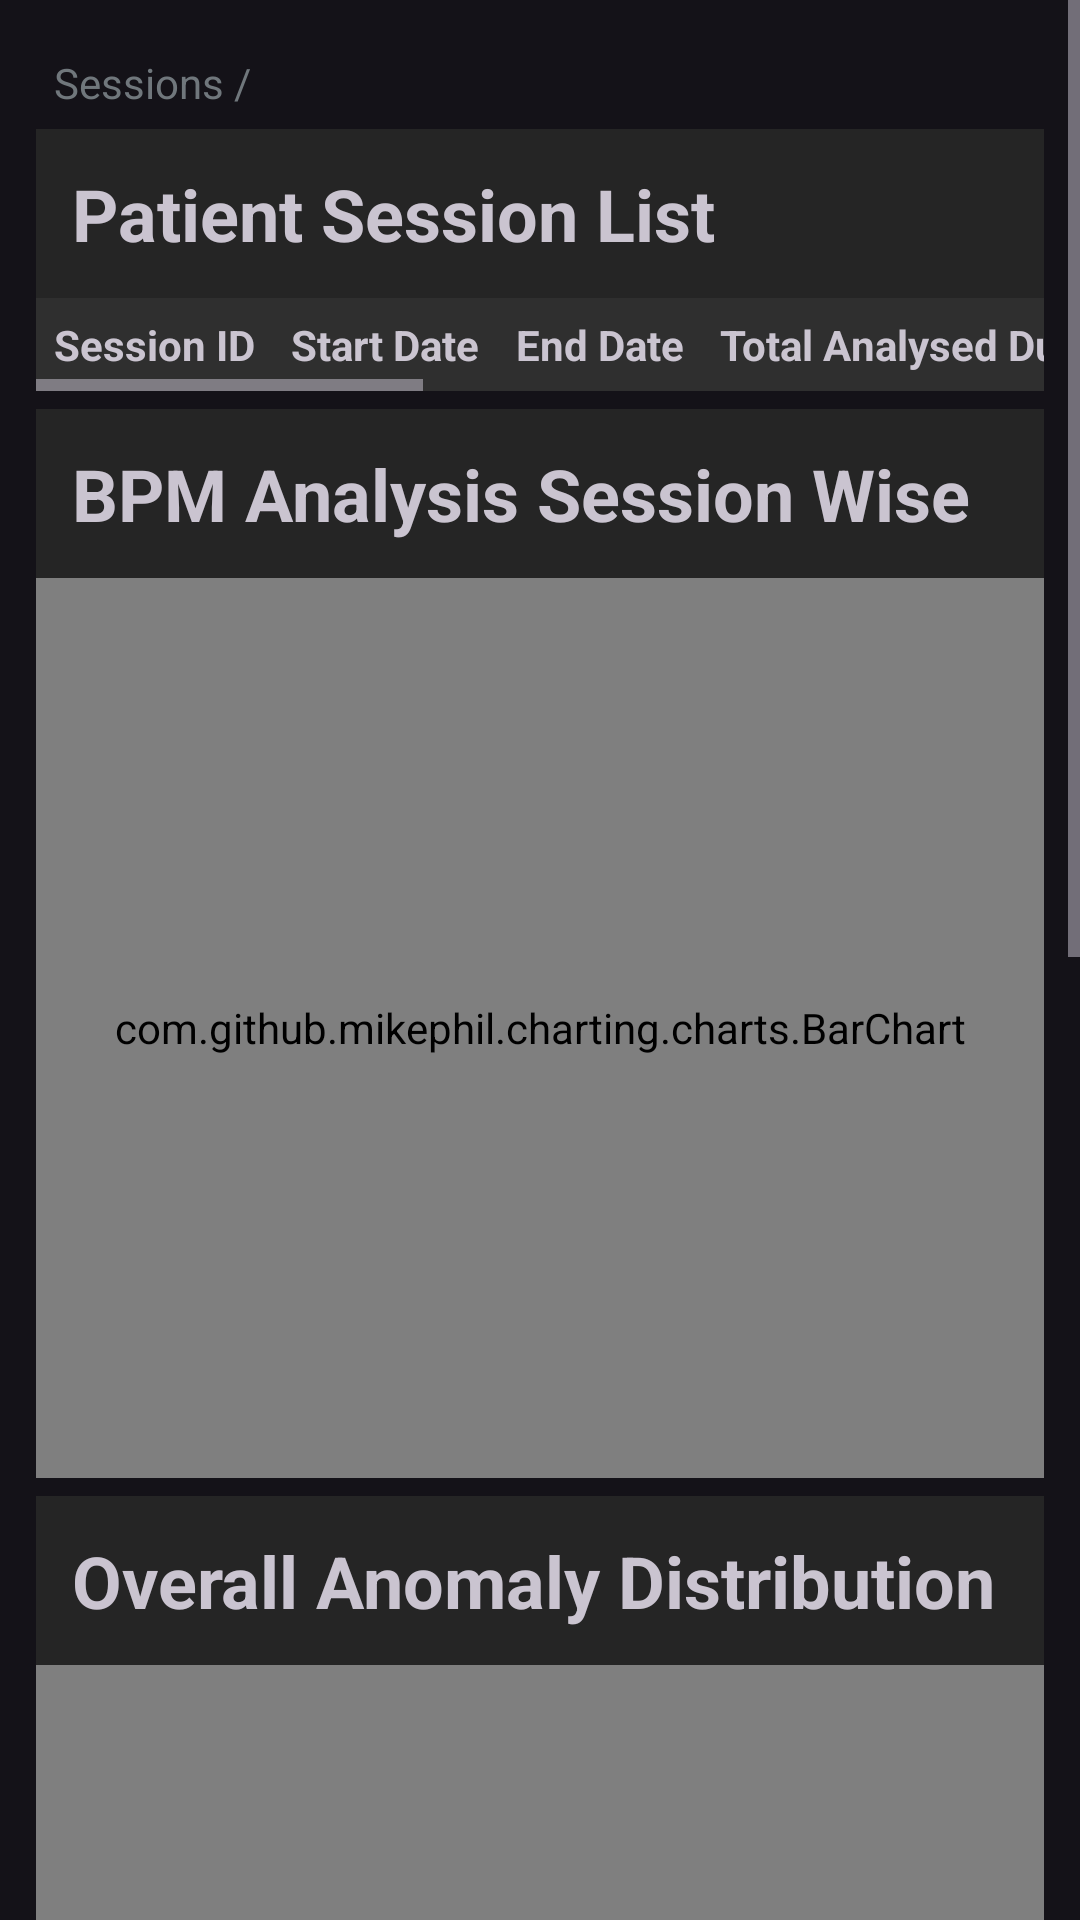

Android layout source for this screen:
<!-- AndroidManifest.xml: application theme Theme.RhythmApp -->
<!-- res/layout/fragment_check_report.xml -->
<?xml version="1.0" encoding="utf-8"?>
<ScrollView
    xmlns:android="http://schemas.android.com/apk/res/android"
    xmlns:tools="http://schemas.android.com/tools"
    android:layout_width="match_parent"
    android:layout_height="match_parent"
    tools:context=".fragments.CheckReportFragment">

    <LinearLayout
        android:layout_width="match_parent"
        android:layout_height="wrap_content"
        android:layout_margin="12dp"
        android:orientation="vertical">

        <TextView
            android:layout_width="match_parent"
            android:layout_height="wrap_content"
            android:padding="6dp"
            android:textColor="@color/material_dynamic_neutral_variant50"
            android:text="@string/sessions_path"/>

        <TextView
            android:layout_width="match_parent"
            android:layout_height="wrap_content"
            android:textSize="@dimen/large_text"
            android:textStyle="bold"
            android:padding="12dp"
            android:background="@color/table_header"
            android:text="@string/session_table_title"/>

        <HorizontalScrollView
            android:layout_width="match_parent"
            android:layout_height="wrap_content">

            <TableLayout
                android:id="@+id/tl_session_list"
                android:layout_width="wrap_content"
                android:layout_height="wrap_content"
                >

                <TableRow
                    android:layout_height="wrap_content"
                    android:layout_width="wrap_content"
                    android:background="@color/table_background">

                    <TextView
                        android:layout_gravity="center"
                        android:textStyle="bold"
                        android:text="@string/session_id"
                        android:padding="6dp"/>
                    <TextView
                        android:layout_gravity="center"
                        android:textStyle="bold"
                        android:text="@string/start_date"

                        android:padding="6dp"/>

                    <TextView
                        android:layout_gravity="center"
                        android:textStyle="bold"
                        android:text="@string/end_date"
                        android:padding="6dp"/>

                    <TextView
                        android:layout_gravity="center"
                        android:textStyle="bold"
                        android:text="@string/total_analyzed_duration"
                        android:padding="6dp"/>

                    <TextView
                        android:layout_gravity="center"
                        android:textStyle="bold"
                        android:text="@string/total_analyzed_beat"
                        android:padding="6dp"/>

                    <TextView
                        android:layout_gravity="center"
                        android:textStyle="bold"
                        android:text="@string/bpm_minimum"
                        android:padding="6dp"/>

                    <TextView
                        android:layout_gravity="center"
                        android:textStyle="bold"
                        android:text="@string/bpm_median"
                        android:padding="6dp"/>

                    <TextView
                        android:layout_gravity="center"
                        android:textStyle="bold"
                        android:text="@string/bpm_maximum"
                        android:padding="6dp"/>

                </TableRow>

            </TableLayout>
        </HorizontalScrollView>

        <TextView
            android:layout_width="match_parent"
            android:layout_height="wrap_content"
            android:textSize="@dimen/large_text"
            android:background="@color/table_header"
            android:textStyle="bold"
            android:padding="12dp"
            android:layout_marginTop="6dp"
            android:text="@string/bpm_analysis_chart_title"/>

        <com.github.mikephil.charting.charts.BarChart
            android:id="@+id/bc_bpm_analysis"
            android:layout_width="match_parent"
            android:layout_height="300dp"
            />

        <TextView
            android:layout_width="match_parent"
            android:layout_height="wrap_content"
            android:textSize="@dimen/large_text"
            android:background="@color/table_header"
            android:textStyle="bold"
            android:padding="12dp"
            android:layout_marginTop="6dp"
            android:text="@string/anomaly_distribution_chart_title"/>

        <com.github.mikephil.charting.charts.PieChart
            android:id="@+id/pc_anomaly_distribution"
            android:layout_width="match_parent"
            android:layout_height="300dp"
            />

        <TextView
            android:layout_width="match_parent"
            android:layout_height="wrap_content"
            android:textSize="@dimen/large_text"
            android:background="@color/table_header"
            android:textStyle="bold"
            android:padding="12dp"
            android:layout_marginTop="6dp"
            android:text="@string/session_anomaly_distribution_chart_title"/>

        <com.github.mikephil.charting.charts.BarChart
            android:id="@+id/bc_anomaly_distribution"
            android:layout_width="match_parent"
            android:layout_height="300dp"
            />

        <TextView
            android:layout_width="match_parent"
            android:layout_height="wrap_content"
            android:text="@string/version"
            android:layout_marginTop="3dp"
            android:padding="8dp"/>
    </LinearLayout>
</ScrollView>
<!-- resources referenced by this layout -->
<resources>
  <color name="table_background">#2f2f2f</color>
  <color name="table_header">#252525</color>
  <dimen name="large_text">24sp</dimen>
  <string name="anomaly_distribution_chart_title">Overall Anomaly Distribution</string>
  <string name="bpm_analysis_chart_title">BPM Analysis Session Wise</string>
  <string name="bpm_maximum">BPM Maximum</string>
  <string name="bpm_median">BPM Median</string>
  <string name="bpm_minimum">BPM Minimum</string>
  <string name="end_date">End Date</string>
  <string name="session_anomaly_distribution_chart_title">Anomaly Distribution - Session wise</string>
  <string name="session_id">Session ID</string>
  <string name="session_table_title">Patient Session List</string>
  <string name="sessions_path">Sessions /</string>
  <string name="start_date">Start Date</string>
  <string name="total_analyzed_beat">Total Analyzed Beat</string>
  <string name="total_analyzed_duration">Total Analysed Duration(in min)</string>
  <string name="version">Version: 1.0</string>
  <style name="Theme.RhythmApp" parent="Base.Theme.RhythmApp" />
  <style name="Base.Theme.RhythmApp" parent="Theme.Material3.Dark.NoActionBar">
          
          
          <item name="android:statusBarColor">@android:color/black</item>
      </style>
</resources>
